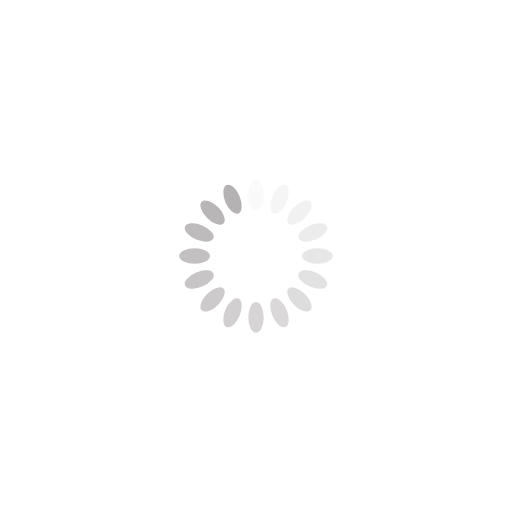
t = 0.00 s
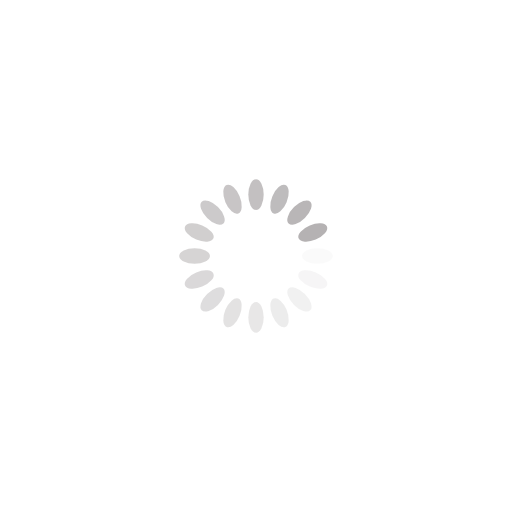
t = 0.25 s
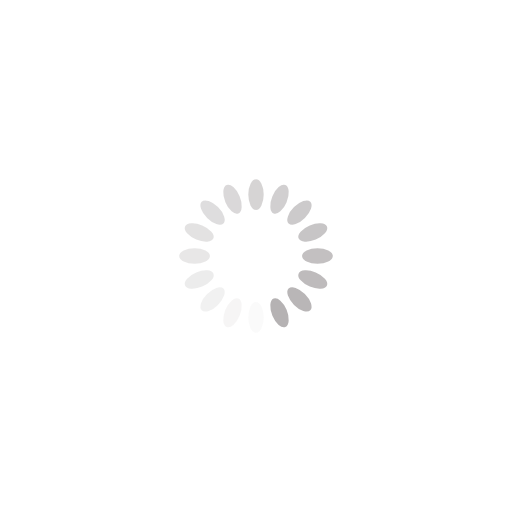
t = 0.50 s
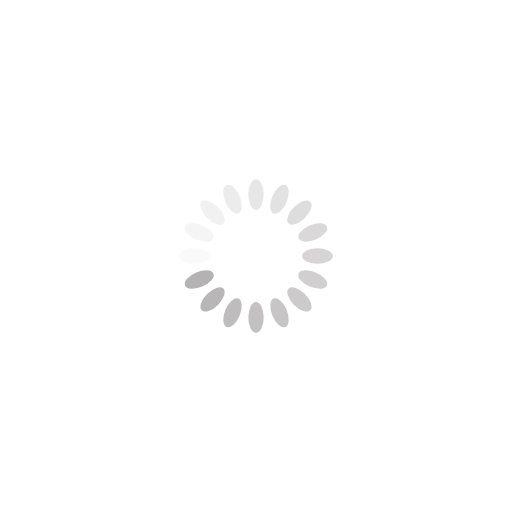
t = 0.75 s

The animated SVG that drew these frames (rendered in a browser with its animation timeline set to each time). Animation: 16 SMIL elements (animate=16); one cycle of 1.00 s, repeats indefinitely.

<svg xmlns="http://www.w3.org/2000/svg" viewBox="0 0 100 100" preserveAspectRatio="xMidYMid" width="200" height="200" style="shape-rendering: auto; display: block; background: rgb(255, 255, 255);" xmlns:xlink="http://www.w3.org/1999/xlink"><g><g transform="rotate(0 50 50)">
  <rect fill="#b5b2b3" height="6" width="3" ry="3" rx="1.5" y="35" x="48.5">
    <animate repeatCount="indefinite" begin="-0.9375s" dur="1s" keyTimes="0;1" values="1;0" attributeName="opacity"></animate>
  </rect>
</g><g transform="rotate(22.5 50 50)">
  <rect fill="#b5b2b3" height="6" width="3" ry="3" rx="1.5" y="35" x="48.5">
    <animate repeatCount="indefinite" begin="-0.875s" dur="1s" keyTimes="0;1" values="1;0" attributeName="opacity"></animate>
  </rect>
</g><g transform="rotate(45 50 50)">
  <rect fill="#b5b2b3" height="6" width="3" ry="3" rx="1.5" y="35" x="48.5">
    <animate repeatCount="indefinite" begin="-0.8125s" dur="1s" keyTimes="0;1" values="1;0" attributeName="opacity"></animate>
  </rect>
</g><g transform="rotate(67.5 50 50)">
  <rect fill="#b5b2b3" height="6" width="3" ry="3" rx="1.5" y="35" x="48.5">
    <animate repeatCount="indefinite" begin="-0.75s" dur="1s" keyTimes="0;1" values="1;0" attributeName="opacity"></animate>
  </rect>
</g><g transform="rotate(90 50 50)">
  <rect fill="#b5b2b3" height="6" width="3" ry="3" rx="1.5" y="35" x="48.5">
    <animate repeatCount="indefinite" begin="-0.6875s" dur="1s" keyTimes="0;1" values="1;0" attributeName="opacity"></animate>
  </rect>
</g><g transform="rotate(112.5 50 50)">
  <rect fill="#b5b2b3" height="6" width="3" ry="3" rx="1.5" y="35" x="48.5">
    <animate repeatCount="indefinite" begin="-0.625s" dur="1s" keyTimes="0;1" values="1;0" attributeName="opacity"></animate>
  </rect>
</g><g transform="rotate(135 50 50)">
  <rect fill="#b5b2b3" height="6" width="3" ry="3" rx="1.5" y="35" x="48.5">
    <animate repeatCount="indefinite" begin="-0.5625s" dur="1s" keyTimes="0;1" values="1;0" attributeName="opacity"></animate>
  </rect>
</g><g transform="rotate(157.5 50 50)">
  <rect fill="#b5b2b3" height="6" width="3" ry="3" rx="1.5" y="35" x="48.5">
    <animate repeatCount="indefinite" begin="-0.5s" dur="1s" keyTimes="0;1" values="1;0" attributeName="opacity"></animate>
  </rect>
</g><g transform="rotate(180 50 50)">
  <rect fill="#b5b2b3" height="6" width="3" ry="3" rx="1.5" y="35" x="48.5">
    <animate repeatCount="indefinite" begin="-0.4375s" dur="1s" keyTimes="0;1" values="1;0" attributeName="opacity"></animate>
  </rect>
</g><g transform="rotate(202.5 50 50)">
  <rect fill="#b5b2b3" height="6" width="3" ry="3" rx="1.5" y="35" x="48.5">
    <animate repeatCount="indefinite" begin="-0.375s" dur="1s" keyTimes="0;1" values="1;0" attributeName="opacity"></animate>
  </rect>
</g><g transform="rotate(225 50 50)">
  <rect fill="#b5b2b3" height="6" width="3" ry="3" rx="1.5" y="35" x="48.5">
    <animate repeatCount="indefinite" begin="-0.3125s" dur="1s" keyTimes="0;1" values="1;0" attributeName="opacity"></animate>
  </rect>
</g><g transform="rotate(247.5 50 50)">
  <rect fill="#b5b2b3" height="6" width="3" ry="3" rx="1.5" y="35" x="48.5">
    <animate repeatCount="indefinite" begin="-0.25s" dur="1s" keyTimes="0;1" values="1;0" attributeName="opacity"></animate>
  </rect>
</g><g transform="rotate(270 50 50)">
  <rect fill="#b5b2b3" height="6" width="3" ry="3" rx="1.5" y="35" x="48.5">
    <animate repeatCount="indefinite" begin="-0.1875s" dur="1s" keyTimes="0;1" values="1;0" attributeName="opacity"></animate>
  </rect>
</g><g transform="rotate(292.5 50 50)">
  <rect fill="#b5b2b3" height="6" width="3" ry="3" rx="1.5" y="35" x="48.5">
    <animate repeatCount="indefinite" begin="-0.125s" dur="1s" keyTimes="0;1" values="1;0" attributeName="opacity"></animate>
  </rect>
</g><g transform="rotate(315 50 50)">
  <rect fill="#b5b2b3" height="6" width="3" ry="3" rx="1.5" y="35" x="48.5">
    <animate repeatCount="indefinite" begin="-0.0625s" dur="1s" keyTimes="0;1" values="1;0" attributeName="opacity"></animate>
  </rect>
</g><g transform="rotate(337.5 50 50)">
  <rect fill="#b5b2b3" height="6" width="3" ry="3" rx="1.5" y="35" x="48.5">
    <animate repeatCount="indefinite" begin="0s" dur="1s" keyTimes="0;1" values="1;0" attributeName="opacity"></animate>
  </rect>
</g><g></g></g><!-- [ldio] generated by https://loading.io --></svg>
